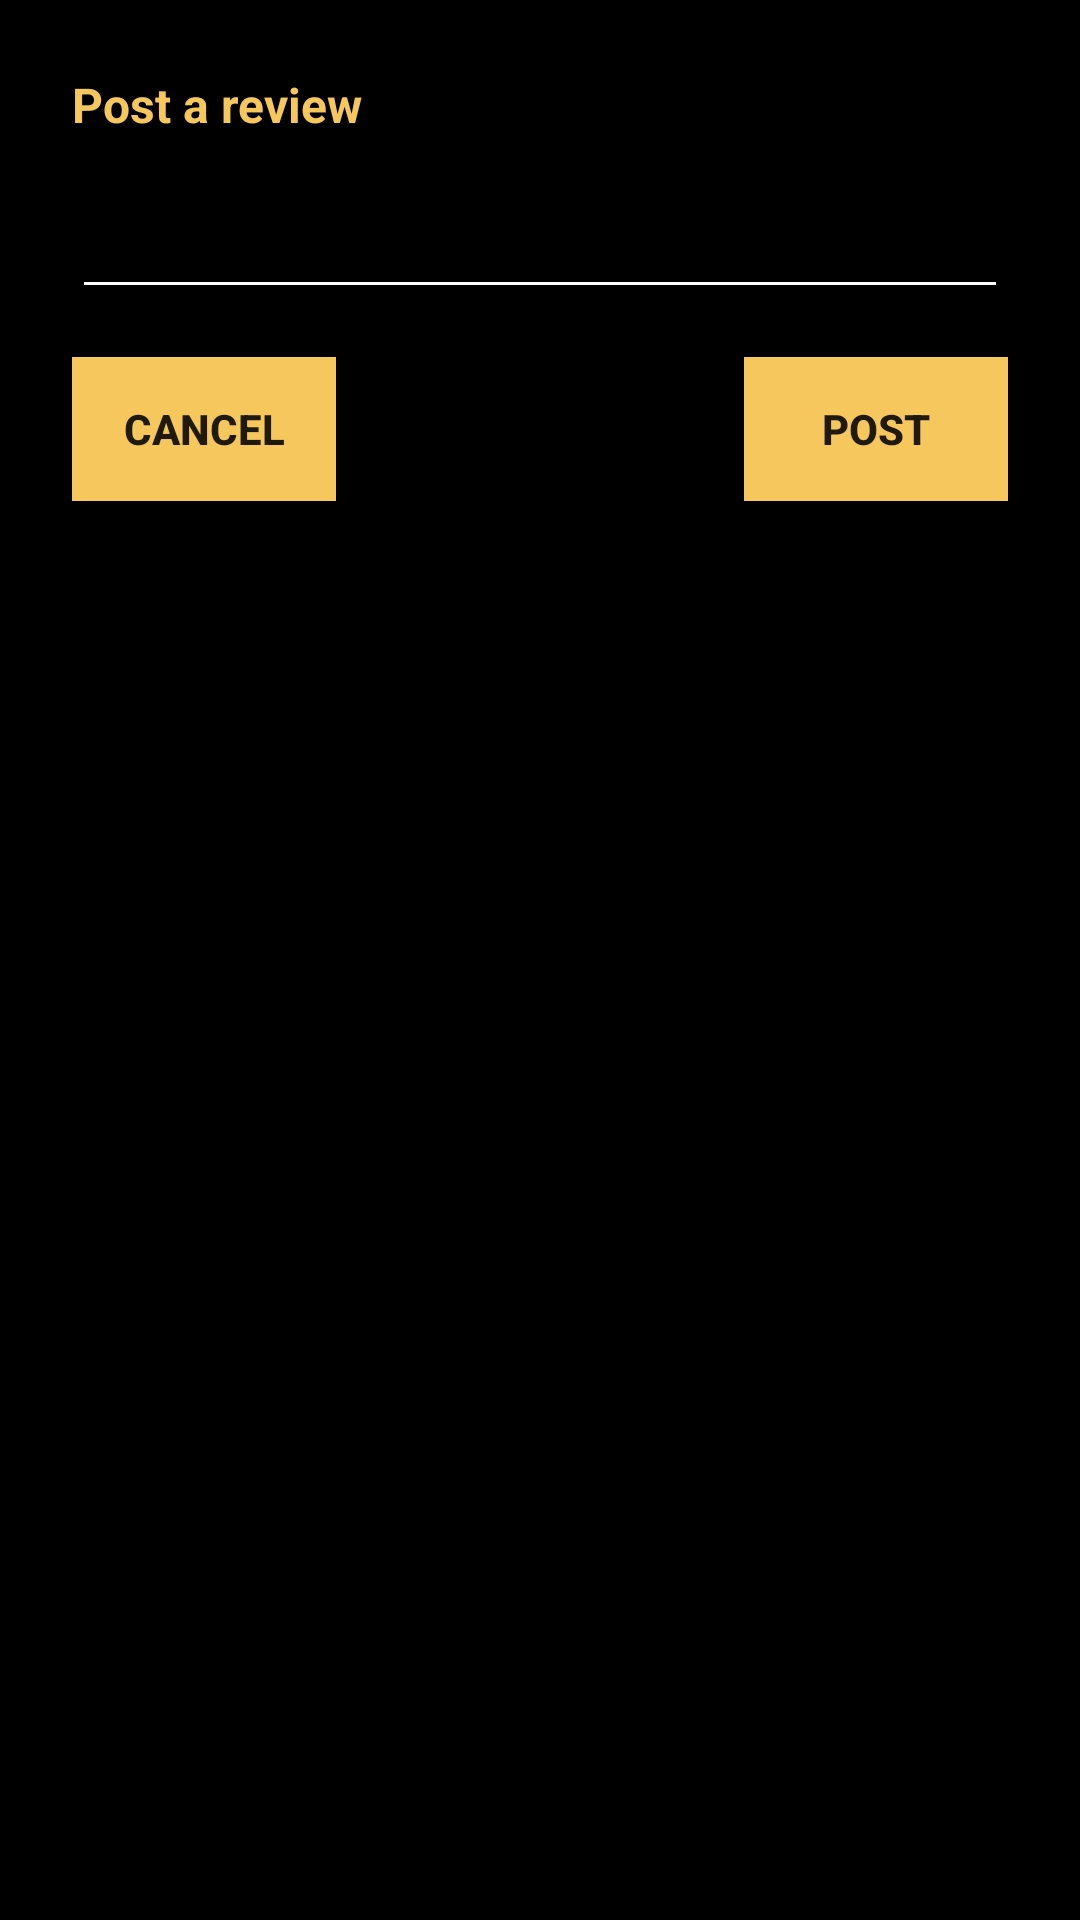

The Android layout XML behind this screen, and the referenced resources:
<!-- AndroidManifest.xml: application theme Theme.TrueMovieFan -->
<!-- res/layout/activity_create_review.xml -->
<?xml version="1.0" encoding="utf-8"?>
<androidx.constraintlayout.widget.ConstraintLayout xmlns:android="http://schemas.android.com/apk/res/android"
    xmlns:app="http://schemas.android.com/apk/res-auto"
    xmlns:tools="http://schemas.android.com/tools"
    android:layout_width="match_parent"
    android:layout_height="match_parent"
    android:padding="24dp"
    tools:context=".CreateReviewActivity"
    android:background="@color/black">

    <TextView
        android:id="@+id/tvPostReview"
        android:layout_width="wrap_content"
        android:layout_height="wrap_content"
        android:text="Post a review"
        android:textSize="16sp"
        android:textStyle="bold"
        app:layout_constraintStart_toStartOf="parent"
        app:layout_constraintTop_toTopOf="parent"
        android:textColor="#F5C75D"/>

    <EditText
        android:id="@+id/etReviewContent"
        android:layout_width="match_parent"
        android:layout_height="wrap_content"
        android:layout_marginTop="16dp"
        android:ems="10"
        android:gravity="start|top"
        android:inputType="textMultiLine"
        app:layout_constraintEnd_toEndOf="parent"
        app:layout_constraintStart_toStartOf="parent"
        app:layout_constraintTop_toBottomOf="@+id/tvPostReview"
        android:autofillHints=""
        android:textColor="@color/white"
        android:backgroundTint="@color/white"/>

    <Button
        android:id="@+id/btnCancel"
        android:layout_width="wrap_content"
        android:layout_height="wrap_content"
        android:layout_marginTop="16dp"
        android:text="Cancel"
        app:layout_constraintStart_toStartOf="parent"
        app:layout_constraintTop_toBottomOf="@+id/etReviewContent"
        android:textStyle="bold"
        android:background="#F5C75D"/>

    <Button
        android:id="@+id/btnPost"
        android:layout_width="wrap_content"
        android:layout_height="wrap_content"
        android:layout_marginTop="16dp"
        android:text="Post"
        app:layout_constraintEnd_toEndOf="parent"
        app:layout_constraintTop_toBottomOf="@+id/etReviewContent"
        android:textStyle="bold"
        android:background="#F5C75D"/>

</androidx.constraintlayout.widget.ConstraintLayout>
<!-- resources referenced by this layout -->
<resources>
  <style name="Theme.TrueMovieFan" parent="Theme.AppCompat.DayNight.NoActionBar">
          
          <item name="colorPrimary">@color/purple_500</item>
          <item name="colorPrimaryVariant">@color/purple_700</item>
          <item name="colorOnPrimary">@color/white</item>
          
          <item name="colorSecondary">@color/teal_200</item>
          <item name="colorSecondaryVariant">@color/teal_700</item>
          <item name="colorOnSecondary">@color/black</item>
          
          <item name="android:statusBarColor" tools:targetApi="l">?attr/colorPrimaryVariant</item>
          
      </style>
  <!-- not gathered from this repository: default colours our renderer supplied (Android Studio template values) -->
  <color name="purple_500">#FF6200EE</color>
  <color name="purple_700">#FF3700B3</color>
  <color name="teal_200">#FF03DAC5</color>
  <color name="teal_700">#FF018786</color>
  <color name="black">#FF000000</color>
  <color name="white">#FFFFFFFF</color>
</resources>
